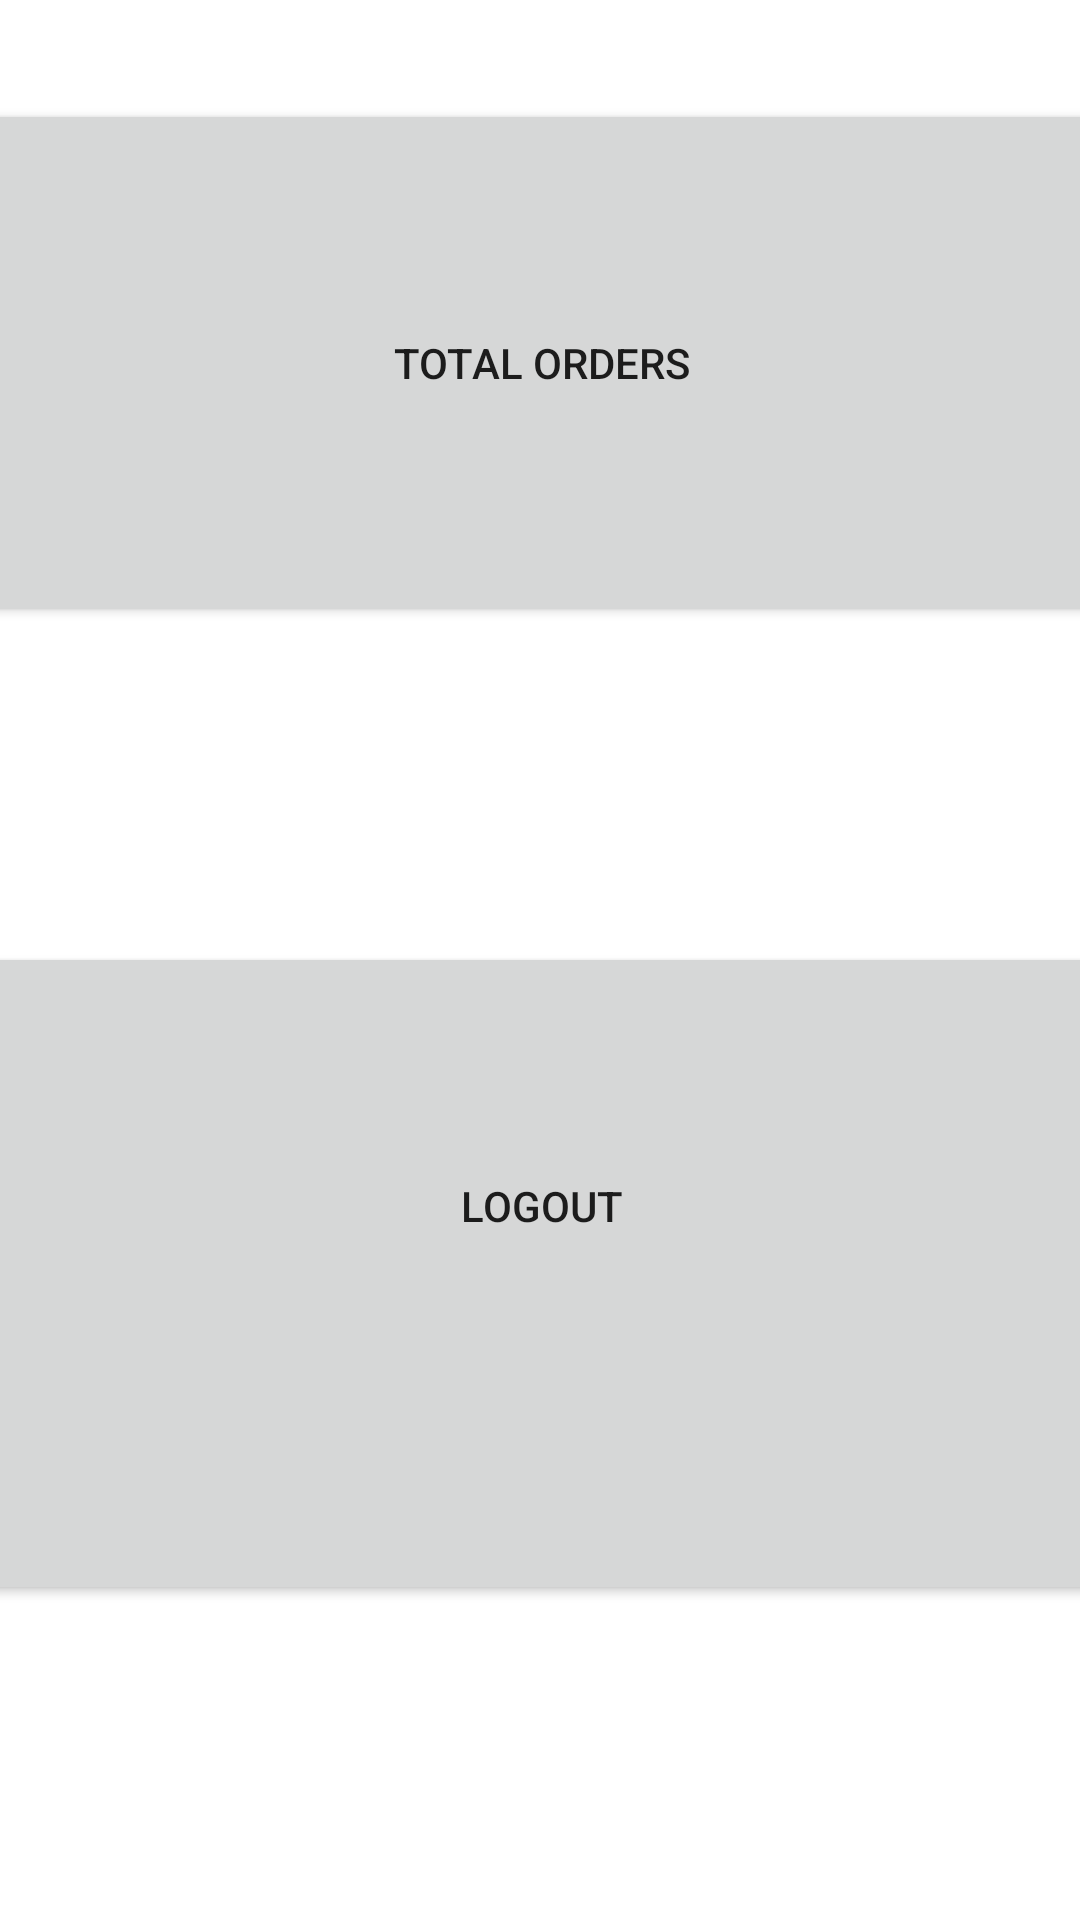

Reconstruct the res/layout file that produces this screen, plus the resources it refers to.
<!-- AndroidManifest.xml: application theme Theme.RalfBites -->
<!-- res/layout/activity_landing_page.xml -->
<?xml version="1.0" encoding="utf-8"?>
<androidx.constraintlayout.widget.ConstraintLayout xmlns:android="http://schemas.android.com/apk/res/android"
    xmlns:app="http://schemas.android.com/apk/res-auto"
    xmlns:tools="http://schemas.android.com/tools"
    android:layout_width="match_parent"
    android:layout_height="match_parent"
    tools:context=".AdminLandingPage">

    <Button
        android:id="@+id/totalOrderButton"
        android:layout_width="544dp"
        android:layout_height="176dp"
        android:text="@string/totalOrdersButtonAdmin"
        app:layout_constraintBottom_toBottomOf="parent"
        app:layout_constraintEnd_toEndOf="parent"
        app:layout_constraintStart_toStartOf="parent"
        app:layout_constraintTop_toTopOf="parent"
        app:layout_constraintVertical_bias="0.071" />

    <Button
        android:id="@+id/changePriceButton"
        android:layout_width="544dp"
        android:layout_height="176dp"
        android:layout_marginTop="150dp"
        android:text="@string/priceChangeButtonAdmin"
        app:layout_constraintEnd_toEndOf="parent"
        app:layout_constraintStart_toStartOf="parent"
        app:layout_constraintTop_toBottomOf="@+id/totalOrderButton" />

    <Button
        android:id="@+id/addMenuItemButton"
        android:layout_width="544dp"
        android:layout_height="176dp"
        android:layout_marginTop="150dp"
        android:text="@string/addMenuItemButtonAdmin"
        app:layout_constraintEnd_toEndOf="parent"
        app:layout_constraintStart_toStartOf="parent"
        app:layout_constraintTop_toBottomOf="@+id/changePriceButton" />

    <Button
        android:id="@+id/deleteUserButton"
        android:layout_width="544dp"
        android:layout_height="176dp"
        android:layout_marginTop="150dp"
        android:text="@string/deleteUserButtonAdmin"
        app:layout_constraintEnd_toEndOf="parent"
        app:layout_constraintStart_toStartOf="parent"
        app:layout_constraintTop_toBottomOf="@+id/addMenuItemButton"
        app:layout_constraintVertical_bias="0.502" />

    <Button
        android:id="@+id/logoutButtonAdmin"
        android:layout_width="544dp"
        android:layout_height="176dp"
        android:layout_marginBottom="150dp"
        android:text="@string/logoutButtonUserPage"
        app:layout_constraintBottom_toBottomOf="parent"
        app:layout_constraintEnd_toEndOf="parent"
        app:layout_constraintStart_toStartOf="parent" />
</androidx.constraintlayout.widget.ConstraintLayout>
<!-- resources referenced by this layout -->
<resources>
  <string name="addMenuItemButtonAdmin">Add Item</string>
  <string name="deleteUserButtonAdmin">Delete User</string>
  <string name="logoutButtonUserPage">Logout</string>
  <string name="priceChangeButtonAdmin">Change Price</string>
  <string name="totalOrdersButtonAdmin">Total Orders</string>
  <style name="Theme.RalfBites" parent="Theme.MaterialComponents.DayNight.DarkActionBar">
          
          <item name="colorPrimary">@color/purple_500</item>
          <item name="colorPrimaryVariant">@color/purple_700</item>
          <item name="colorOnPrimary">@color/white</item>
          
          <item name="colorSecondary">@color/teal_200</item>
          <item name="colorSecondaryVariant">@color/teal_700</item>
          <item name="colorOnSecondary">@color/black</item>
          
          <item name="android:statusBarColor">?attr/colorPrimaryVariant</item>
          
      </style>
  <!-- not gathered from this repository: default colours our renderer supplied (Android Studio template values) -->
  <color name="purple_500">#FF6200EE</color>
  <color name="purple_700">#FF3700B3</color>
  <color name="teal_200">#FF03DAC5</color>
  <color name="teal_700">#FF018786</color>
  <color name="black">#FF000000</color>
  <color name="white">#FFFFFFFF</color>
</resources>
